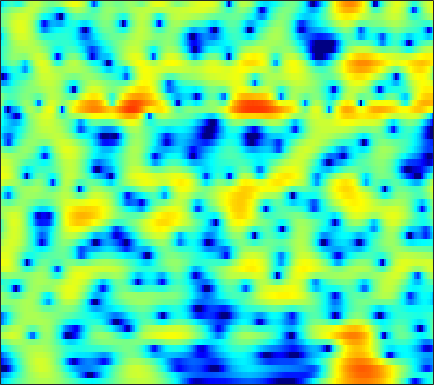

Source data for this figure (header and first rows):
-8.0343, -7.2326, -6.2233, -5.2882, -4.6307, -3.8068, -3.0389, -2.4966, -1.8116, -1.1783, -0.59442, -0.19453, 0.29706, 0.72921, 1.0102, 1.3268, 1.5818, 1.7294, 1.8704, 1.9509, 1.9715, 1.9448, 1.8486, 1.6852
-10.82, -10.21, -9.249, -8.164, -7.302, -6.128, -4.964, -4.122, -3.052, -2.055, -1.142, -0.5182, 0.2271, 0.8724, 1.291, 1.76, 2.128, 2.338, 2.531, 2.623, 2.616, 2.546, 2.37, 2.097
-25.19, -28.29, -22.94, -17.32, -14.21, -10.92, -8.271, -6.582, -4.634, -2.97, -1.543, -0.615, 0.4547, 1.346, 1.902, 2.503, 2.951, 3.186, 3.37, 3.406, 3.295, 3.117, 2.751, 2.239
-15.89, -14.58, -12.83, -11.04, -9.717, -7.956, -6.235, -5.005, -3.467, -2.065, -0.8161, 0.01617, 0.9872, 1.8, 2.304, 2.838, 3.217, 3.4, 3.508, 3.461, 3.254, 2.992, 2.498, 1.826
-12.46, -11.08, -9.348, -7.738, -6.611, -5.211, -3.918, -3.022, -1.925, -0.9389, -0.06372, 0.5169, 1.195, 1.757, 2.102, 2.46, 2.702, 2.804, 2.838, 2.752, 2.546, 2.315, 1.906, 1.379
-6.553, -5.716, -4.658, -3.669, -2.976, -2.127, -1.365, -0.8457, -0.2366, 0.2848, 0.7253, 1.004, 1.315, 1.562, 1.709, 1.857, 1.952, 1.982, 1.962, 1.863, 1.68, 1.482, 1.136, 0.6978
-1.72, -1.094, -0.3553, 0.2719, 0.6675, 1.076, 1.348, 1.46, 1.477, 1.357, 1.121, 0.8867, 0.5496, 0.2584, 0.1189, 0.08522, 0.2235, 0.4002, 0.6535, 0.8498, 0.9147, 0.8475, 0.582, 0.1131
1.516, 1.983, 2.526, 2.958, 3.197, 3.377, 3.36, 3.194, 2.729, 1.917, 0.6496, -0.7013, -3.274, -7.228, -11.31, -11.75, -6.643, -3.912, -1.514, -0.04842, 0.7464, 0.9818, 0.8735, 0.3058
-1.09, -0.6007, 0.0985, 0.793, 1.265, 1.788, 2.141, 2.265, 2.22, 1.911, 1.327, 0.7249, -0.2236, -1.14, -1.604, -1.663, -1.106, -0.4815, 0.3477, 0.9771, 1.314, 1.349, 1.101, 0.5082
-11.26, -9.968, -7.449, -5.047, -3.537, -1.908, -0.6652, 0.04299, 0.7427, 1.196, 1.458, 1.561, 1.609, 1.613, 1.611, 1.628, 1.669, 1.707, 1.744, 1.731, 1.632, 1.492, 1.198, 0.7703
-11.86, -10.73, -8.287, -5.91, -4.388, -2.716, -1.399, -0.6119, 0.2142, 0.8326, 1.28, 1.52, 1.724, 1.823, 1.84, 1.806, 1.713, 1.613, 1.449, 1.259, 1.056, 0.9018, 0.6934, 0.482
-2.838, -2.673, -2.27, -1.725, -1.272, -0.6498, -0.06412, 0.3393, 0.808, 1.184, 1.468, 1.606, 1.692, 1.655, 1.546, 1.286, 0.907, 0.5568, 0.01792, -0.5367, -1.023, -1.283, -1.428, -1.329
0.7181, 0.5968, 0.4828, 0.4307, 0.428, 0.4835, 0.6058, 0.7473, 0.9932, 1.269, 1.52, 1.659, 1.759, 1.702, 1.525, 1.068, 0.3067, -0.5033, -1.974, -4.01, -6.683, -8.797, -9.606, -7.199
0.8869, 0.5043, -0.09586, -0.7943, -1.36, -2.087, -2.564, -2.615, -2.199, -1.372, -0.4154, 0.2484, 0.9488, 1.382, 1.511, 1.405, 0.9498, 0.3607, -0.7883, -2.363, -4.238, -5.48, -5.848, -4.378
-2.201, -2.457, -3.146, -4.422, -5.929, -9.173, -15.68, -28.01, -13.6, -7.603, -4.248, -2.506, -0.8712, 0.2148, 0.7536, 1.187, 1.345, 1.317, 1.14, 0.8754, 0.6296, 0.5105, 0.5191, 0.7603
-4.599, -3.762, -3.279, -3.37, -3.723, -4.407, -4.985, -5.08, -4.572, -3.524, -2.311, -1.46, -0.4859, 0.2932, 0.7533, 1.199, 1.476, 1.586, 1.616, 1.537, 1.374, 1.225, 1.027, 0.8668
-0.8582, -0.2251, 0.3116, 0.5564, 0.5854, 0.4838, 0.3086, 0.1706, 0.006456, -0.07749, -0.06436, 0.0002064, 0.1684, 0.4464, 0.7017, 1.041, 1.323, 1.46, 1.492, 1.316, 0.8938, 0.4057, -0.51, -1.722
3.56, 3.687, 3.726, 3.608, 3.393, 2.936, 2.261, 1.606, 0.5424, -0.7405, -2.137, -3.084, -3.771, -3.518, -2.841, -1.713, -0.7054, -0.1382, 0.3237, 0.4106, 0.07506, -0.4845, -1.742, -3.743
4.63, 4.635, 4.519, 4.217, 3.849, 3.139, 2.115, 1.104, -0.6635, -3.133, -6.799, -11.01, -20.96, -13.6, -9.049, -5.596, -3.505, -2.465, -1.557, -1.067, -0.9037, -0.9733, -1.248, -1.685
3.839, 3.945, 3.957, 3.779, 3.516, 2.975, 2.212, 1.482, 0.2982, -1.056, -2.494, -3.473, -4.375, -4.7, -4.599, -4.209, -3.75, -3.44, -3.071, -2.754, -2.453, -2.237, -1.963, -1.728
2.751, 3.111, 3.415, 3.538, 3.504, 3.285, 2.888, 2.467, 1.774, 0.9652, 0.06376, -0.6377, -1.569, -2.501, -3.191, -4.073, -4.917, -5.46, -5.953, -6.006, -5.597, -5.036, -4.138, -3.205
1.495, 2.18, 2.872, 3.35, 3.562, 3.644, 3.505, 3.268, 2.779, 2.085, 1.219, 0.4363, -0.8046, -2.242, -3.519, -5.561, -8.169, -10.69, -15.14, -18.03, -13.94, -10.71, -7.524, -5.162
-0.2376, 0.7537, 1.879, 2.721, 3.165, 3.518, 3.586, 3.465, 3.067, 2.402, 1.504, 0.6732, -0.6414, -2.188, -3.524, -5.525, -7.767, -9.544, -11.68, -12.47, -11.39, -9.845, -7.635, -5.544
-2.181, -0.6406, 1.026, 2.24, 2.888, 3.428, 3.631, 3.561, 3.194, 2.536, 1.564, 0.6594, -0.7651, -2.441, -3.764, -5.593, -7.304, -8.378, -9.408, -9.822, -9.588, -9.033, -7.835, -6.238
-2.095, -0.3855, 1.358, 2.575, 3.217, 3.728, 3.899, 3.805, 3.399, 2.665, 1.559, 0.4807, -1.341, -3.605, -5.619, -8.743, -12.07, -14.15, -15.3, -15.26, -15.12, -15.12, -14.27, -11.51
0.5285, 1.281, 2.119, 2.779, 3.139, 3.438, 3.493, 3.379, 2.991, 2.283, 1.26, 0.235, -1.504, -3.84, -6.048, -9.843, -14.9, -18.57, -18.53, -16.64, -16.53, -17.62, -18.67, -14.19
1.187, 1.297, 1.442, 1.618, 1.75, 1.915, 2.018, 2.02, 1.879, 1.548, 1.002, 0.4303, -0.5507, -1.766, -2.797, -4.231, -5.555, -6.365, -7.078, -7.318, -7.227, -6.938, -6.182, -4.97
-0.4224, -0.9515, -1.478, -1.703, -1.594, -1.162, -0.5458, -0.1004, 0.3832, 0.692, 0.7652, 0.697, 0.4326, 0.07705, -0.2799, -0.7797, -1.266, -1.574, -1.87, -2.027, -1.992, -1.845, -1.484, -0.978
-2.943, -4.947, -8.622, -11.97, -10.47, -6.547, -3.663, -2.146, -0.7196, 0.1995, 0.7589, 1.011, 1.186, 1.22, 1.178, 1.064, 0.8949, 0.7586, 0.5697, 0.371, 0.2211, 0.1593, 0.1692, 0.3078
-0.8837, -2.301, -4.493, -5.837, -5.449, -3.754, -1.996, -0.9865, -0.03215, 0.5304, 0.8859, 1.051, 1.236, 1.34, 1.442, 1.529, 1.525, 1.435, 1.171, 0.7506, 0.1578, -0.3662, -1.062, -1.488
3.285, 2.957, 2.516, 2.102, 1.876, 1.632, 1.373, 1.095, 0.5273, -0.2328, -1.091, -1.608, -1.866, -1.465, -0.9444, -0.2277, 0.2952, 0.4584, 0.322, -0.2764, -1.487, -2.935, -5.965, -11.25
4.654, 4.607, 4.356, 3.941, 3.517, 2.796, 1.793, 0.8018, -0.9797, -3.58, -7.731, -13.07, -20.12, -10.31, -6.731, -3.951, -2.382, -1.717, -1.35, -1.523, -2.148, -2.89, -4.166, -5.303
4.169, 4.105, 3.837, 3.427, 2.999, 2.276, 1.33, 0.4599, -0.9553, -2.637, -4.471, -5.667, -6.454, -6.004, -5.285, -4.294, -3.568, -3.207, -2.948, -2.88, -2.868, -2.84, -2.707, -2.391
3.527, 3.358, 3.073, 2.716, 2.396, 1.905, 1.341, 0.8761, 0.1711, -0.5264, -1.227, -1.696, -2.226, -2.601, -2.876, -3.241, -3.692, -4.103, -4.705, -5.175, -5.285, -5.017, -4.221, -3.118
2.614, 2.298, 1.926, 1.592, 1.4, 1.2, 1.056, 0.957, 0.8333, 0.6526, 0.4292, 0.209, -0.1618, -0.6981, -1.2, -2.127, -3.426, -4.772, -7.298, -11.09, -15.22, -13.37, -8.396, -4.819
-0.06032, -0.7654, -1.638, -2.143, -2.192, -1.849, -1.235, -0.7284, -0.07865, 0.4083, 0.7441, 0.8726, 0.8709, 0.6452, 0.3259, -0.3475, -1.357, -2.36, -4.062, -5.953, -7.02, -6.487, -4.442, -2.19
-5.027, -7.121, -10.81, -14.49, -13.57, -9.603, -6.434, -4.663, -2.914, -1.582, -0.6277, -0.0927, 0.3968, 0.6976, 0.7688, 0.7295, 0.5374, 0.3275, 0.04173, -0.163, -0.1547, 0.02992, 0.4945, 1.13
-6.934, -8.611, -11.13, -12.9, -12.58, -10.45, -8.086, -6.545, -4.806, -3.384, -2.208, -1.462, -0.6238, 0.0389, 0.4373, 0.8437, 1.146, 1.315, 1.5, 1.659, 1.814, 1.946, 2.133, 2.312
-5.728, -6.404, -7.314, -7.872, -8.057, -7.867, -7.298, -6.663, -5.651, -4.539, -3.372, -2.526, -1.446, -0.5331, 0.09688, 0.7944, 1.365, 1.717, 2.084, 2.366, 2.567, 2.664, 2.726, 2.698
-4.472, -5.324, -6.466, -7.518, -8.197, -8.851, -9.149, -8.983, -8.21, -6.68, -4.932, -3.632, -2.074, -0.7907, 0.04892, 0.9604, 1.675, 2.114, 2.573, 2.913, 3.142, 3.213, 3.172, 2.967
-3.325, -5.219, -7.589, -9.679, -10.77, -12.57, -15.69, -19.66, -17.36, -10.75, -6.26, -3.93, -1.705, -0.09856, 0.7061, 1.49, 2.054, 2.416, 2.903, 3.381, 3.769, 3.941, 3.93, 3.574
-1.685, -5.146, -13.27, -27.14, -15.03, -10.82, -9.466, -8.929, -7.416, -4.671, -2.086, -0.5719, 0.8701, 1.593, 1.626, 1.166, 0.3411, -0.1147, 0.2859, 1.759, 3.308, 4.21, 4.862, 4.797
0.7245, -1.114, -3.174, -4.39, -4.538, -4.024, -3.195, -2.531, -1.506, -0.6219, 0.2134, 0.6847, 0.9555, 0.6033, -0.1063, -2.074, -6.017, -11.58, -11.24, -3.878, 0.0009062, 1.754, 3.118, 3.645
0.1299, -0.6314, -1.516, -2.047, -2.19, -2.15, -1.877, -1.554, -1.084, -0.6107, -0.2176, -0.0133, 0.06136, -0.09165, -0.3638, -0.882, -1.415, -1.62, -1.375, -0.5619, 0.4956, 1.217, 1.916, 2.279
-2.635, -3.168, -3.518, -3.54, -3.368, -2.979, -2.488, -2.098, -1.614, -1.101, -0.6789, -0.4103, -0.1077, 0.1523, 0.2808, 0.4469, 0.6401, 0.8148, 1.107, 1.452, 1.808, 2.035, 2.246, 2.301
-9.123, -9.982, -9.37, -7.823, -6.633, -5.225, -4.109, -3.446, -2.703, -2.138, -1.621, -1.245, -0.7183, -0.1805, 0.2362, 0.7756, 1.284, 1.636, 2.055, 2.398, 2.637, 2.741, 2.783, 2.696
-17.76, -22.55, -15.74, -10.8, -8.449, -6.394, -5.115, -4.513, -4.054, -3.867, -3.666, -3.384, -2.717, -1.75, -0.8953, 0.2143, 1.19, 1.804, 2.437, 2.87, 3.106, 3.171, 3.115, 2.931
-7.97, -7.822, -7.002, -5.792, -4.989, -4.144, -3.773, -3.886, -4.681, -6.245, -8.72, -10.29, -8.774, -5.119, -2.741, -0.3308, 1.386, 2.306, 3.132, 3.559, 3.664, 3.557, 3.205, 2.688
-4.913, -3.861, -2.673, -1.721, -1.228, -0.8127, -0.8095, -1.133, -2.097, -3.749, -6.118, -7.494, -6.275, -3.132, -0.9536, 1.228, 2.722, 3.463, 4.037, 4.149, 3.836, 3.307, 2.224, 0.6786
-3.933, -2.85, -1.677, -0.7476, -0.1746, 0.3502, 0.6381, 0.702, 0.614, 0.4013, 0.2541, 0.2878, 0.5958, 1.201, 1.721, 2.394, 2.885, 3.086, 3.096, 2.79, 2.092, 1.273, -0.2782, -2.58
-3.786, -2.979, -1.967, -1.026, -0.3871, 0.3211, 0.8748, 1.191, 1.496, 1.688, 1.823, 1.904, 2.007, 2.105, 2.133, 2.12, 2.015, 1.857, 1.498, 0.9724, 0.2685, -0.3762, -1.411, -2.586
-5.121, -4.003, -2.531, -1.217, -0.3763, 0.5868, 1.343, 1.782, 2.217, 2.503, 2.632, 2.642, 2.554, 2.337, 2.114, 1.706, 1.206, 0.7798, 0.1696, -0.4767, -1.103, -1.549, -2.118, -2.616
-7.395, -5.062, -2.648, -0.8306, 0.2502, 1.397, 2.263, 2.753, 3.205, 3.448, 3.485, 3.382, 3.061, 2.532, 2.015, 1.157, 0.124, -0.7274, -1.855, -2.834, -3.544, -3.857, -4.007, -3.992
-4.34, -2.852, -1.061, 0.4409, 1.379, 2.396, 3.175, 3.613, 3.997, 4.145, 4.074, 3.86, 3.337, 2.538, 1.696, 0.2582, -1.639, -3.407, -6.232, -9.187, -10.6, -10.01, -8.417, -7.097
-1.252, -0.5718, 0.3862, 1.326, 1.979, 2.744, 3.354, 3.697, 4.005, 4.128, 4.036, 3.813, 3.293, 2.459, 1.596, 0.04239, -2.068, -4.156, -7.901, -13, -15.9, -13.47, -10.53, -8.995
-1.289, -0.6446, 0.1837, 0.961, 1.502, 2.124, 2.633, 2.939, 3.253, 3.461, 3.521, 3.466, 3.225, 2.74, 2.229, 1.285, 0.07867, -0.9698, -2.486, -3.887, -4.94, -5.481, -6.025, -6.769
-3.851, -2.825, -1.661, -0.7464, -0.2361, 0.2673, 0.6322, 0.8776, 1.201, 1.572, 2.005, 2.317, 2.622, 2.772, 2.723, 2.477, 2.003, 1.542, 0.8235, 0.03291, -0.7285, -1.3, -2.034, -2.813
-7.341, -5.939, -4.393, -3.396, -3.044, -3.019, -3.455, -3.907, -4.162, -3.445, -1.899, -0.6527, 0.7775, 1.824, 2.311, 2.637, 2.606, 2.378, 1.882, 1.228, 0.5096, 0.04023, -0.4308, -0.6113
